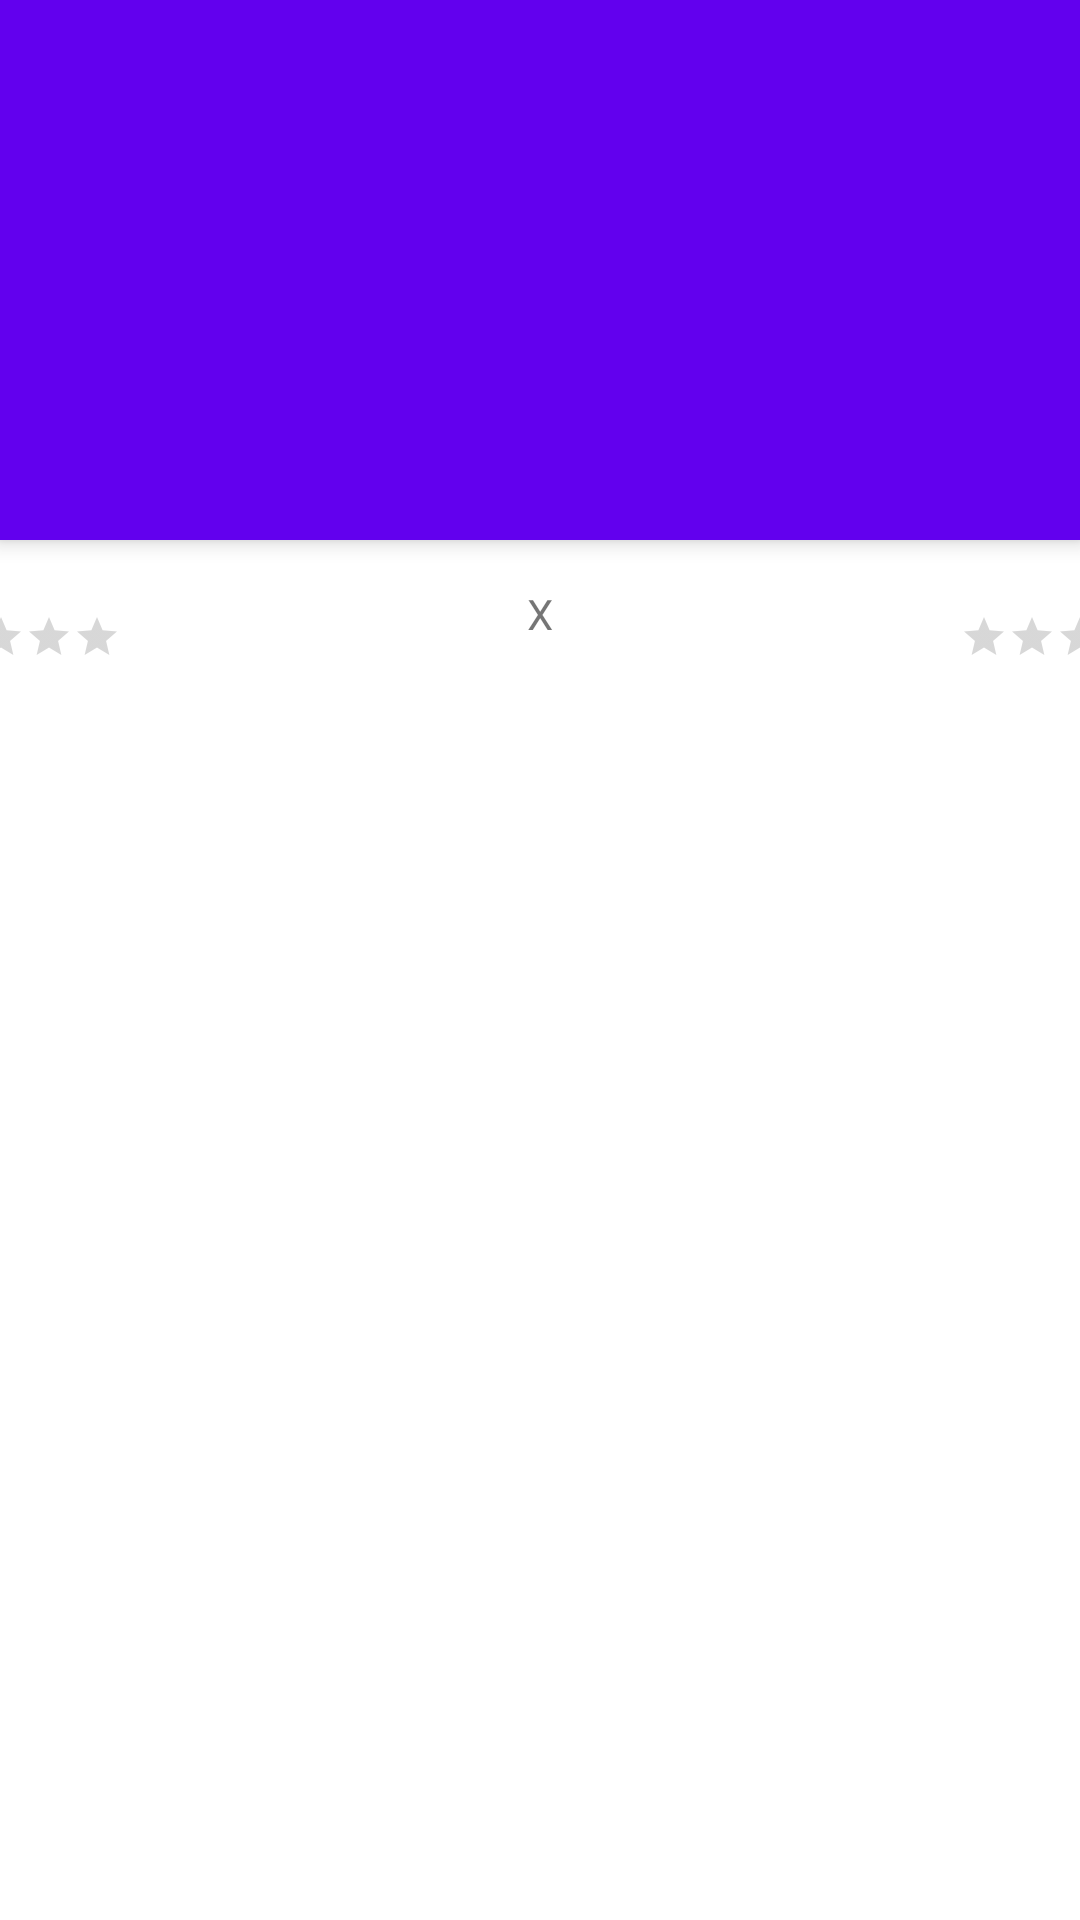

Layout XML and referenced resources for this Android screen:
<!-- AndroidManifest.xml: activity theme Theme.Simulator.NoActionBar -->
<!-- res/layout/activity_detail.xml -->
<?xml version="1.0" encoding="utf-8"?>
<androidx.coordinatorlayout.widget.CoordinatorLayout xmlns:android="http://schemas.android.com/apk/res/android"
    xmlns:app="http://schemas.android.com/apk/res-auto"
    xmlns:tools="http://schemas.android.com/tools"
    android:layout_width="match_parent"
    android:layout_height="match_parent"
    android:fitsSystemWindows="true"
    tools:context=".domain.ui.DetailActivity">

    

    <com.google.android.material.appbar.AppBarLayout
        android:layout_width="match_parent"
        android:layout_height="180dp"
        android:fitsSystemWindows="true">

        <com.google.android.material.appbar.CollapsingToolbarLayout
            android:layout_width="match_parent"
            android:layout_height="match_parent"
            android:fitsSystemWindows="true"
            app:collapsedTitleTextAppearance="@style/TextAppearance.App.CollapsingToolbar.Collapsed"
            app:expandedTitleTextAppearance="@style/TextAppearance.App.CollapsingToolbar.Expanded">

            <androidx.appcompat.widget.AppCompatImageView
                android:id="@+id/ivPlace"
                android:layout_width="match_parent"
                android:layout_height="180dp"
                android:fitsSystemWindows="true"
                android:scaleType="centerCrop" />

            <com.google.android.material.appbar.MaterialToolbar
                android:id="@+id/toolbar"
                style="@style/Widget.MaterialComponents.Toolbar.Primary"
                android:layout_width="match_parent"
                android:layout_height="55dp"
                android:background="@android:color/transparent"
                android:elevation="0dp" />

        </com.google.android.material.appbar.CollapsingToolbarLayout>

    </com.google.android.material.appbar.AppBarLayout>

    <androidx.core.widget.NestedScrollView
        android:layout_width="match_parent"
        android:layout_height="match_parent"
        android:fillViewport="true"
        app:layout_behavior="@string/appbar_scrolling_view_behavior">

        <androidx.constraintlayout.widget.ConstraintLayout
            android:layout_width="match_parent"
            android:layout_height="wrap_content">

            <androidx.appcompat.widget.AppCompatImageView
                android:id="@+id/ivHomeTeam"
                android:layout_width="@dimen/team_image_size"
                android:layout_height="@dimen/team_image_size"
                android:layout_marginStart="@dimen/margin_default"
                android:layout_marginTop="@dimen/margin_default"
                android:contentDescription="@string/cd_Home_Team"
                app:layout_constraintStart_toStartOf="parent"
                app:layout_constraintTop_toBottomOf="@+id/tvDescription"
                tools:srcCompat="@tools:sample/avatars" />

            <com.google.android.material.textview.MaterialTextView
                android:id="@+id/tvDescription"
                android:layout_width="0dp"
                android:layout_height="wrap_content"
                android:layout_marginStart="@dimen/margin_default"
                android:layout_marginTop="@dimen/margin_default"
                android:layout_marginEnd="@dimen/margin_default"
                android:gravity="center"
                android:textAppearance="@style/TextAppearance.AppCompat.Medium"
                app:layout_constraintEnd_toEndOf="parent"
                app:layout_constraintStart_toStartOf="parent"
                app:layout_constraintTop_toTopOf="parent"
                tools:text="Match Description" />

            <androidx.appcompat.widget.AppCompatRatingBar
                android:id="@+id/rbHomeTeamStars"
                style="@style/Widget.AppCompat.RatingBar.Small"
                android:layout_width="wrap_content"
                android:layout_height="wrap_content"
                android:layout_marginTop="@dimen/margin_default"
                app:layout_constraintEnd_toEndOf="@+id/ivHomeTeam"
                app:layout_constraintStart_toStartOf="@+id/ivHomeTeam"
                app:layout_constraintTop_toBottomOf="@+id/ivHomeTeam" />

            <com.google.android.material.textview.MaterialTextView
                android:id="@+id/tvHomeTeamName"
                android:layout_width="wrap_content"
                android:layout_height="wrap_content"
                android:layout_marginTop="@dimen/margin_default"
                android:textAppearance="@style/TextAppearance.AppCompat.Medium"
                app:layout_constraintEnd_toEndOf="@+id/ivHomeTeam"
                app:layout_constraintStart_toStartOf="parent"
                app:layout_constraintTop_toBottomOf="@+id/rbHomeTeamStars"
                tools:text="Home Team" />

            <com.google.android.material.textview.MaterialTextView
                android:id="@+id/tvHomeTeamScore"
                android:layout_width="wrap_content"
                android:layout_height="wrap_content"
                android:gravity="center"
                android:textAppearance="@style/TextAppearance.AppCompat.Large"
                app:layout_constraintBottom_toBottomOf="@+id/ivHomeTeam"
                app:layout_constraintEnd_toStartOf="@+id/tvVersus"
                app:layout_constraintStart_toEndOf="@+id/ivHomeTeam"
                app:layout_constraintTop_toTopOf="@+id/ivHomeTeam"
                tools:text="99" />

            <com.google.android.material.textview.MaterialTextView
                android:id="@+id/tvVersus"
                android:layout_width="wrap_content"
                android:layout_height="wrap_content"
                android:gravity="center"
                android:text="@string/txt_versus"
                app:layout_constraintBottom_toBottomOf="@+id/ivHomeTeam"
                app:layout_constraintEnd_toEndOf="parent"
                app:layout_constraintStart_toStartOf="parent"
                app:layout_constraintTop_toTopOf="@+id/ivHomeTeam" />

            <androidx.appcompat.widget.AppCompatImageView
                android:id="@+id/ivAwayTeam"
                android:layout_width="@dimen/team_image_size"
                android:layout_height="@dimen/team_image_size"
                android:layout_marginTop="@dimen/margin_default"
                android:layout_marginEnd="@dimen/margin_default"
                app:layout_constraintEnd_toEndOf="parent"
                app:layout_constraintTop_toBottomOf="@+id/tvDescription"
                tools:srcCompat="@tools:sample/avatars" />

            <androidx.appcompat.widget.AppCompatRatingBar
                android:id="@+id/rbAwayTeamStars"
                style="@style/Widget.AppCompat.RatingBar.Small"
                android:layout_width="wrap_content"
                android:layout_height="wrap_content"
                android:layout_marginTop="@dimen/margin_default"
                app:layout_constraintEnd_toEndOf="@+id/ivAwayTeam"
                app:layout_constraintStart_toStartOf="@+id/ivAwayTeam"
                app:layout_constraintTop_toBottomOf="@+id/ivAwayTeam" />

            <com.google.android.material.textview.MaterialTextView
                android:id="@+id/tvAwayTeamName"
                android:layout_width="wrap_content"
                android:layout_height="wrap_content"
                android:layout_marginTop="@dimen/margin_default"
                android:textAppearance="@style/TextAppearance.AppCompat.Medium"
                app:layout_constraintEnd_toEndOf="@+id/ivAwayTeam"
                app:layout_constraintStart_toStartOf="@+id/ivAwayTeam"
                app:layout_constraintTop_toBottomOf="@+id/rbAwayTeamStars"
                tools:text="Away Team" />

            <com.google.android.material.textview.MaterialTextView
                android:id="@+id/tvAwayTeamScore"
                android:layout_width="wrap_content"
                android:layout_height="wrap_content"
                android:gravity="center"
                android:textAppearance="@style/TextAppearance.AppCompat.Large"
                android:textSize="24sp"
                app:layout_constraintBottom_toBottomOf="@+id/ivAwayTeam"
                app:layout_constraintEnd_toStartOf="@+id/ivAwayTeam"
                app:layout_constraintStart_toEndOf="@+id/tvVersus"
                app:layout_constraintTop_toTopOf="@+id/ivAwayTeam"
                tools:text="99" />
        </androidx.constraintlayout.widget.ConstraintLayout>
    </androidx.core.widget.NestedScrollView>

</androidx.coordinatorlayout.widget.CoordinatorLayout>
<!-- resources referenced by this layout -->
<resources>
  <string name="cd_Home_Team">Home team image</string>
  <string name="txt_versus" translatable="false">X</string>
  <style name="TextAppearance.App.CollapsingToolbar.Collapsed" parent="TextAppearance.MaterialComponents.Headline6">
          <item name="android:textColor">?attr/colorOnPrimary</item>
      </style>
  <style name="TextAppearance.App.CollapsingToolbar.Expanded" parent="TextAppearance.MaterialComponents.Headline5">
          <item name="android:textColor">?attr/colorOnPrimary</item>
      </style>
  <style name="Theme.Simulator.NoActionBar" parent="Theme.MaterialComponents.DayNight.NoActionBar">
          <item name="android:windowTranslucentStatus">true</item>
      </style>
</resources>
